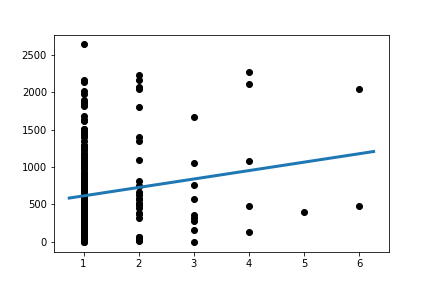

Values plotted in this chart, from the file beside it:
Slope:	113.04628025410864
Intercept:	500.3
R_value:	0.1583
P_value:	0.01202
